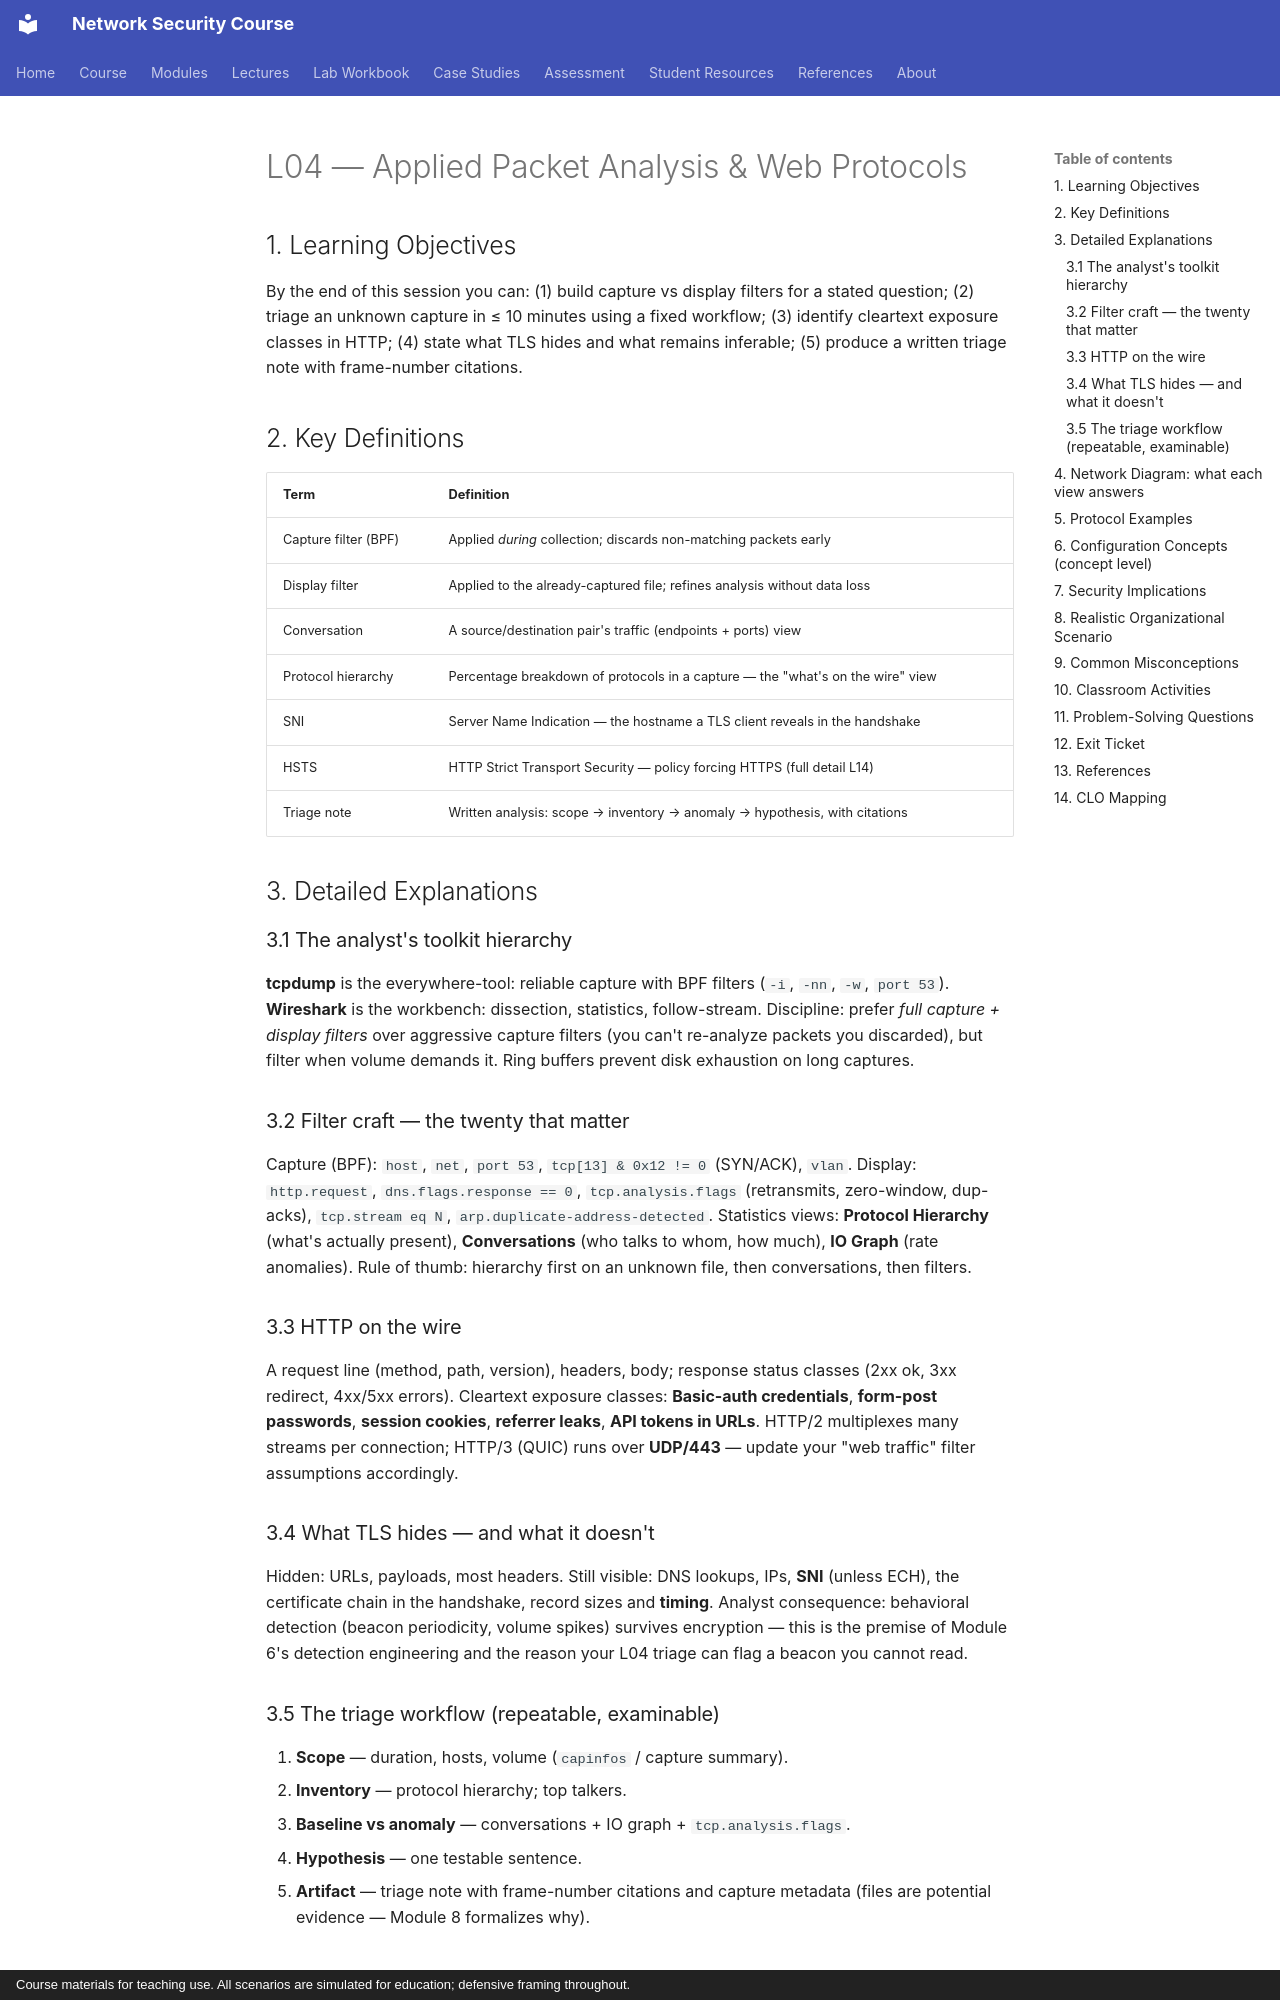

repository: nadeem-majeedch/Network-Security-Course · page: lectures/lecture-04-applied-packet-analysis-web-protocols/index.html · generator: mkdocs · copyright: Course materials for teaching use. All scenarios are simulated for education; defensive framing throughout.

# L04 — Applied Packet Analysis & Web Protocols

## 1. Learning Objectives

By the end of this session you can: (1) build capture vs display filters for a stated question; (2) triage an unknown capture in ≤ 10 minutes using a fixed workflow; (3) identify cleartext exposure classes in HTTP; (4) state what TLS hides and what remains inferable; (5) produce a written triage note with frame-number citations.

## 2. Key Definitions

| Term | Definition |
|---|---|
| Capture filter (BPF) | Applied *during* collection; discards non-matching packets early |
| Display filter | Applied to the already-captured file; refines analysis without data loss |
| Conversation | A source/destination pair's traffic (endpoints + ports) view |
| Protocol hierarchy | Percentage breakdown of protocols in a capture — the "what's on the wire" view |
| SNI | Server Name Indication — the hostname a TLS client reveals in the handshake |
| HSTS | HTTP Strict Transport Security — policy forcing HTTPS (full detail L14) |
| Triage note | Written analysis: scope → inventory → anomaly → hypothesis, with citations |

## 3. Detailed Explanations

### 3.1 The analyst's toolkit hierarchy
**tcpdump** is the everywhere-tool: reliable capture with BPF filters (`-i`, `-nn`, `-w`, `port 53`). **Wireshark** is the workbench: dissection, statistics, follow-stream. Discipline: prefer *full capture + display filters* over aggressive capture filters (you can't re-analyze packets you discarded), but filter when volume demands it. Ring buffers prevent disk exhaustion on long captures.

### 3.2 Filter craft — the twenty that matter
Capture (BPF): `host`, `net`, `port 53`, `tcp[13] & 0x12 != 0` (SYN/ACK), `vlan`. Display: `http.request`, `dns.flags.response == 0`, `tcp.analysis.flags` (retransmits, zero-window, dup-acks), `tcp.stream eq N`, `arp.duplicate-address-detected`. Statistics views: **Protocol Hierarchy** (what's actually present), **Conversations** (who talks to whom, how much), **IO Graph** (rate anomalies). Rule of thumb: hierarchy first on an unknown file, then conversations, then filters.

### 3.3 HTTP on the wire
A request line (method, path, version), headers, body; response status classes (2xx ok, 3xx redirect, 4xx/5xx errors). Cleartext exposure classes: **Basic-auth credentials**, **form-post passwords**, **session cookies**, **referrer leaks**, **API tokens in URLs**. HTTP/2 multiplexes many streams per connection; HTTP/3 (QUIC) runs over **UDP/443** — update your "web traffic" filter assumptions accordingly.

### 3.4 What TLS hides — and what it doesn't
Hidden: URLs, payloads, most headers. Still visible: DNS lookups, IPs, **SNI** (unless ECH), the certificate chain in the handshake, record sizes and **timing**. Analyst consequence: behavioral detection (beacon periodicity, volume spikes) survives encryption — this is the premise of Module 6's detection engineering and the reason your L04 triage can flag a beacon you cannot read.
